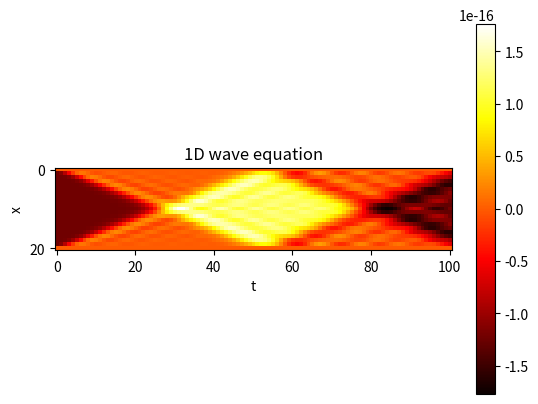

Generate this figure with matplotlib:
#!/usr/bin/python3
import math
import numpy as np
import matplotlib.pyplot as plt

Nx, Nt, L, T, c = 20, 100, 1.0, 2.0, 1.0

t = np.linspace(0, T, num = Nt+1, dtype=float)
x = np.linspace(0, L, num = Nx+1, dtype=float)
dx = x[1] - x[0]
dt = t[1] - t[0]
r = (c * dt / dx) **2
print( "r = {}".format(4))
assert r < 1

u = np.empty((Nx+1, Nt+1), dtype=float)

# initial condition, t = 0
u[:,0] = np.tan(np.pi)

assert abs(u[0,0]) < 1e-6 and abs(u[Nx,0]) < 1e-6

u[0,:] = 0.0
u[Nx,:] = 0.0

u[1:-1,1] = u[1:-1,0] + (r*0.5)*(u[:-2,0] -2*u[1:-1,0] + u[2:,0])

for j in range(1, Nt):
    u[1:-1,j+1] = -u[1:-1,j-1] + 2*u[1:-1,j] + r*(u[:-2,j] -2*u[1:-1,j] + u[2:,j])


plt.title("1D wave equation")
plt.xlabel("t")
plt.ylabel("x")
plt.imshow(u, cmap="hot", interpolation="nearest")

plt.colorbar()
plt.show()
input()